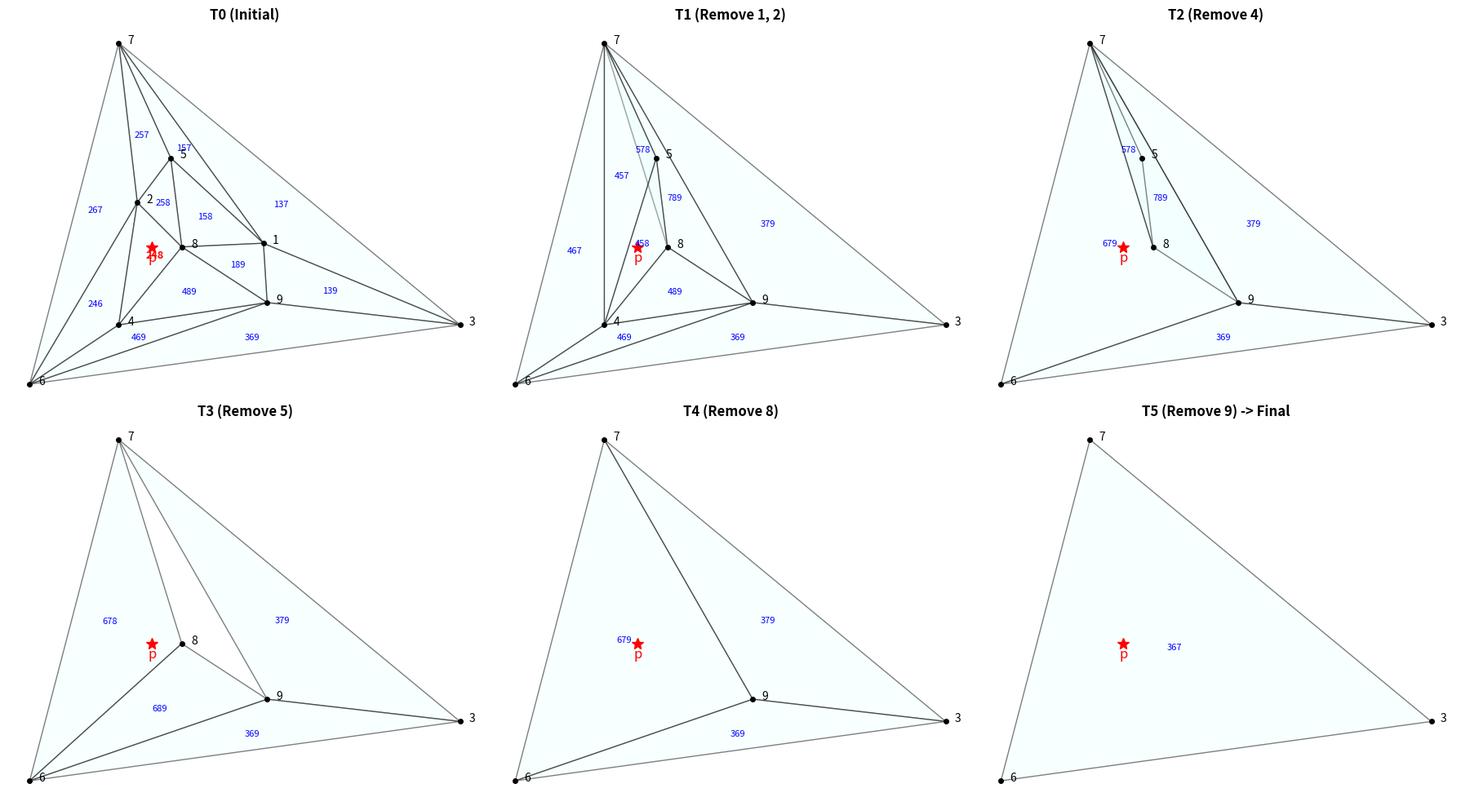

Generate this figure with matplotlib: (Note: this script raises an exception after producing the figure.)
import matplotlib.pyplot as plt
import networkx as nx

# 1. IPE 파일에서 추출한 정확한 좌표 (Matrix 변환 적용됨)
# [참고] IPE 파일 내부 데이터 분석 결과:
# 6: (80, 240)
# 3: (544, 304)
# 7: (176, 608)
# 1: (332, 392)
# 2: (196, 436)
# 5: (232, 484)
# 8: (244, 388)
# 9: (336, 328)
# 4: (164+12, 316-12) = (176, 304)  <- Matrix 변환 적용
# p: (256-44, 368+20) = (212, 388)  <- Matrix 변환 적용

coords = {
    6: (80, 240),
    3: (544, 304),
    7: (176, 608),
    1: (332, 392),
    2: (196, 436),
    5: (232, 484),
    8: (244, 388),
    9: (336, 328),
    4: (176, 304),
    'p': (212, 388)
}

# 2. 단계별 삼각형 데이터 (알고리즘 로직 동일)
t0_tris = [
    (1,3,9), (1,3,7), (1,5,7), (1,5,8), (1,8,9), 
    (2,4,6), (2,4,8), (2,5,8), (2,5,7), (2,6,7), 
    (3,6,9), (4,6,9), (4,8,9)
]

t1_tris = [
    (3,7,9), (7,8,9), (5,7,8),  # From removing 1
    (4,6,7), (4,5,7), (4,5,8),  # From removing 2
    (3,6,9), (4,6,9), (4,8,9)   # Persisting
]

t2_tris = [
    (6,7,9), (7,8,9), (5,7,8),  # From removing 4 (Ear 6->679)
    (3,6,9), (3,7,9)            # Persisting
]

t3_tris = [
    (6,7,8), # From removing 5
    (6,8,9), (3,7,9), (3,6,9) # Persisting
]

t4_tris = [
    (6,7,9), # From removing 8
    (3,7,9), (3,6,9)
]

t5_tris = [
    (3,6,7) # Final (From removing 9)
]

stages = [t0_tris, t1_tris, t2_tris, t3_tris, t4_tris, t5_tris]
titles = ["T0 (Initial)", "T1 (Remove 1, 2)", "T2 (Remove 4)", "T3 (Remove 5)", "T4 (Remove 8)", "T5 (Remove 9) -> Final"]

# --- Part A: 그림 그리기 ---
fig, axes = plt.subplots(2, 3, figsize=(18, 10))
axes = axes.flatten()

for i, tris in enumerate(stages):
    ax = axes[i]
    ax.set_title(titles[i], fontsize=12, fontweight='bold')
    ax.set_aspect('equal')
    ax.axis('off')
    
    # 삼각형 그리기
    for tri in tris:
        pts = [coords[v] for v in tri]
        tri_x = [p[0] for p in pts] + [pts[0][0]]
        tri_y = [p[1] for p in pts] + [pts[0][1]]
        
        ax.fill(tri_x, tri_y, edgecolor='black', facecolor='azure', alpha=0.5)
        
        # 라벨 표시
        cx = sum(p[0] for p in pts)/3
        cy = sum(p[1] for p in pts)/3
        label = "".join(str(v) for v in sorted(tri))
        
        # T0에서 점 p가 포함된 248 삼각형 강조
        if i==0 and label=='248': 
            ax.text(cx, cy, label, color='red', fontweight='bold', fontsize=9)
        else: 
            ax.text(cx, cy, label, color='blue', fontsize=8, ha='center', va='center')

    # 점 그리기
    active_verts = set([v for tri in tris for v in tri])
    for v, pos in coords.items():
        if v == 'p':
            ax.plot(pos[0], pos[1], 'r*', markersize=10)
            ax.text(pos[0], pos[1]-15, 'p', color='red', fontsize=12, ha='center')
        elif v in active_verts:
            ax.plot(pos[0], pos[1], 'ko', markersize=4)
            ax.text(pos[0]+10, pos[1], str(v), fontsize=10)

plt.tight_layout()
plt.show()

# --- Part B & C: DAG 시각화 ---
def draw_dag():
    G = nx.DiGraph()
    
    # 노드 및 계층 설정
    G.add_node('367', layer=5) # Root
    
    edges = [
        ('367', '679'), ('367', '369'), ('367', '379'), # T5->T4
        ('679', '678'), ('679', '689'),                 # T4->T3 (Remove 8)
        ('678', '578'), ('678', '467'),                 # T3->T2 (Remove 5)
        ('578', '458'), ('578', '457'),                 # T2->T1 (Remove 4)
        ('458', '248'), ('458', '258'), ('458', '489'), # T1->T0 (Remove 1,2)
        ('457', '257'), ('457', '267'),
        ('467', '246'), ('467', '267'),
        ('379', '139'), ('379', '137'),
        ('789', '189'), ('789', '489'),
        ('578', '158'), ('578', '157')
    ]
    
    # 점 P의 탐색 경로 (정답)
    p_path = ['367', '679', '678', '578', '458', '248']
    
    G.add_edges_from(edges)
    pos = nx.multipartite_layout(G, subset_key="layer", align='horizontal')
    
    plt.figure(figsize=(10, 8))
    
    # 노드 색상 설정
    colors = ['#ff9999' if n in p_path else 'lightblue' for n in G.nodes]
    
    nx.draw(G, pos, with_labels=True, node_color=colors, node_size=1500, font_size=9, font_weight='bold')
    
    # 경로 강조
    path_edges = list(zip(p_path, p_path[1:]))
    nx.draw_networkx_edges(G, pos, edgelist=path_edges, edge_color='red', width=2)
    
    plt.title("Problem 2(b) DAG & (c) Search Path (Red)", fontsize=15)
    plt.show()

draw_dag()
